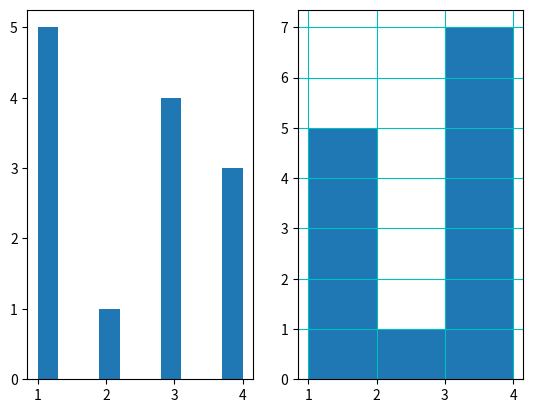

Recreate this plot in Python.
import numpy
import matplotlib.pyplot as plt

# # generate big data
# x = numpy.random.uniform(0.0, 5.0, 25)
# print(x)

# # histogram
# x = numpy.random.uniform(0.0, 50.0, 250)

# plt.hist(x, 5)
# plt.grid()
# plt.show()

# big data distributions
# x = numpy.random.uniform(0, 5, 10)
x = [1,1,1,1,1,2,3,3,3,3,4,4,4]

plt.subplot(121)
plt.hist(x, 10)
plt.subplot(122)
plt.hist(x, 3)
plt.grid(True,c='c',animated=True)
plt.show()